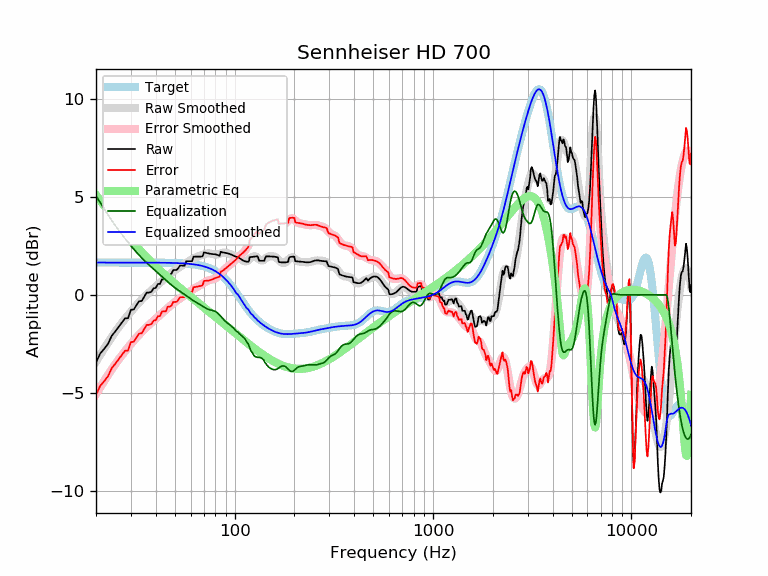

The data file committed next to this chart (first rows):
frequency, raw, error, smoothed, error_smoothed, equalization, parametric_eq, equalized_raw, equalized_smoothed, target
20, -3.44, -5.09, -3.40, -5.05, 5.05, 5.09, 1.61, 1.65, 1.65
21, -2.99, -4.64, -3.06, -4.71, 4.71, 4.81, 1.72, 1.65, 1.65
22, -2.75, -4.39, -2.73, -4.38, 4.38, 4.54, 1.63, 1.65, 1.65
23, -2.49, -4.14, -2.43, -4.08, 4.08, 4.28, 1.59, 1.65, 1.65
24, -2.09, -3.73, -2.15, -3.79, 3.79, 4.03, 1.71, 1.65, 1.65
25, -1.86, -3.51, -1.89, -3.53, 3.53, 3.79, 1.67, 1.65, 1.65
26, -1.64, -3.28, -1.65, -3.29, 3.29, 3.57, 1.66, 1.65, 1.65
27, -1.41, -3.06, -1.43, -3.07, 3.07, 3.36, 1.67, 1.65, 1.65
28, -1.20, -2.85, -1.22, -2.87, 2.87, 3.16, 1.67, 1.65, 1.65
29, -1.19, -2.83, -1.03, -2.68, 2.68, 2.98, 1.49, 1.65, 1.65
30, -0.76, -2.40, -0.85, -2.50, 2.50, 2.80, 1.74, 1.65, 1.65
31, -0.74, -2.39, -0.68, -2.33, 2.33, 2.63, 1.59, 1.65, 1.65
32, -0.52, -2.17, -0.53, -2.17, 2.17, 2.47, 1.65, 1.65, 1.65
33, -0.32, -1.97, -0.38, -2.02, 2.02, 2.32, 1.70, 1.65, 1.65
34, -0.31, -1.96, -0.24, -1.88, 1.88, 2.18, 1.57, 1.65, 1.65
35, -0.09, -1.74, -0.11, -1.76, 1.76, 2.04, 1.66, 1.65, 1.65
36, 0.12, -1.53, 0.01, -1.64, 1.64, 1.92, 1.75, 1.65, 1.65
37, 0.12, -1.53, 0.12, -1.52, 1.52, 1.79, 1.64, 1.64, 1.64
38, 0.16, -1.49, 0.22, -1.42, 1.42, 1.67, 1.58, 1.64, 1.64
39, 0.33, -1.31, 0.32, -1.32, 1.32, 1.56, 1.65, 1.64, 1.64
40, 0.36, -1.28, 0.42, -1.22, 1.22, 1.45, 1.58, 1.64, 1.64
41, 0.56, -1.09, 0.52, -1.12, 1.12, 1.35, 1.68, 1.64, 1.64
42, 0.56, -1.08, 0.61, -1.03, 1.03, 1.25, 1.59, 1.64, 1.64
43, 0.79, -0.85, 0.71, -0.93, 0.93, 1.16, 1.73, 1.64, 1.64
44, 0.80, -0.84, 0.80, -0.84, 0.84, 1.06, 1.64, 1.64, 1.64
45, 0.80, -0.83, 0.89, -0.75, 0.75, 0.97, 1.55, 1.64, 1.64
46, 1.03, -0.60, 0.97, -0.67, 0.67, 0.89, 1.70, 1.64, 1.64
47, 1.04, -0.60, 1.05, -0.58, 0.58, 0.81, 1.62, 1.63, 1.63
48, 1.08, -0.55, 1.13, -0.51, 0.51, 0.72, 1.59, 1.63, 1.63
49, 1.27, -0.36, 1.20, -0.43, 0.43, 0.65, 1.70, 1.63, 1.63
50, 1.27, -0.36, 1.26, -0.36, 0.36, 0.57, 1.63, 1.63, 1.63
51, 1.27, -0.35, 1.32, -0.30, 0.30, 0.50, 1.57, 1.62, 1.62
52, 1.37, -0.25, 1.38, -0.24, 0.24, 0.43, 1.61, 1.62, 1.62
53, 1.50, -0.12, 1.43, -0.18, 0.18, 0.36, 1.68, 1.62, 1.62
54, 1.49, -0.12, 1.48, -0.13, 0.13, 0.29, 1.62, 1.61, 1.61
55, 1.49, -0.11, 1.53, -0.07, 0.07, 0.22, 1.57, 1.61, 1.61
56, 1.49, -0.11, 1.58, -0.02, 0.02, 0.16, 1.51, 1.60, 1.60
57, 1.72, 0.12, 1.63, 0.04, -0.04, 0.09, 1.68, 1.60, 1.60
58, 1.72, 0.13, 1.68, 0.09, -0.09, 0.03, 1.63, 1.59, 1.59
59, 1.72, 0.14, 1.73, 0.15, -0.15, -0.03, 1.57, 1.58, 1.58
60, 1.72, 0.14, 1.77, 0.20, -0.20, -0.09, 1.52, 1.58, 1.58
61, 1.72, 0.15, 1.82, 0.25, -0.25, -0.15, 1.47, 1.57, 1.57
62, 1.95, 0.39, 1.86, 0.30, -0.30, -0.21, 1.65, 1.56, 1.56
63, 1.95, 0.40, 1.89, 0.34, -0.34, -0.26, 1.61, 1.55, 1.55
64, 1.95, 0.41, 1.92, 0.38, -0.38, -0.32, 1.57, 1.54, 1.54
65, 1.95, 0.43, 1.95, 0.42, -0.42, -0.37, 1.53, 1.53, 1.53
66, 1.96, 0.44, 1.97, 0.46, -0.46, -0.43, 1.50, 1.51, 1.51
67, 1.96, 0.45, 2.00, 0.50, -0.50, -0.48, 1.46, 1.50, 1.50
68, 1.95, 0.47, 2.02, 0.54, -0.54, -0.53, 1.42, 1.49, 1.49
69, 1.97, 0.50, 2.05, 0.58, -0.58, -0.59, 1.39, 1.47, 1.47
70, 2.16, 0.71, 2.07, 0.62, -0.62, -0.64, 1.54, 1.45, 1.45
71, 2.15, 0.71, 2.09, 0.66, -0.66, -0.69, 1.49, 1.44, 1.44
72, 2.13, 0.72, 2.11, 0.69, -0.69, -0.74, 1.44, 1.42, 1.42
73, 2.12, 0.72, 2.12, 0.72, -0.72, -0.78, 1.40, 1.40, 1.40
74, 2.11, 0.73, 2.12, 0.74, -0.74, -0.83, 1.36, 1.37, 1.37
75, 2.10, 0.75, 2.11, 0.76, -0.76, -0.88, 1.33, 1.35, 1.35
76, 2.09, 0.76, 2.10, 0.78, -0.78, -0.93, 1.31, 1.32, 1.32
77, 2.08, 0.79, 2.09, 0.79, -0.79, -0.97, 1.29, 1.30, 1.30
78, 2.08, 0.81, 2.07, 0.80, -0.80, -1.02, 1.28, 1.27, 1.27
79, 2.08, 0.84, 2.06, 0.82, -0.82, -1.07, 1.25, 1.24, 1.24
... 553 more rows
